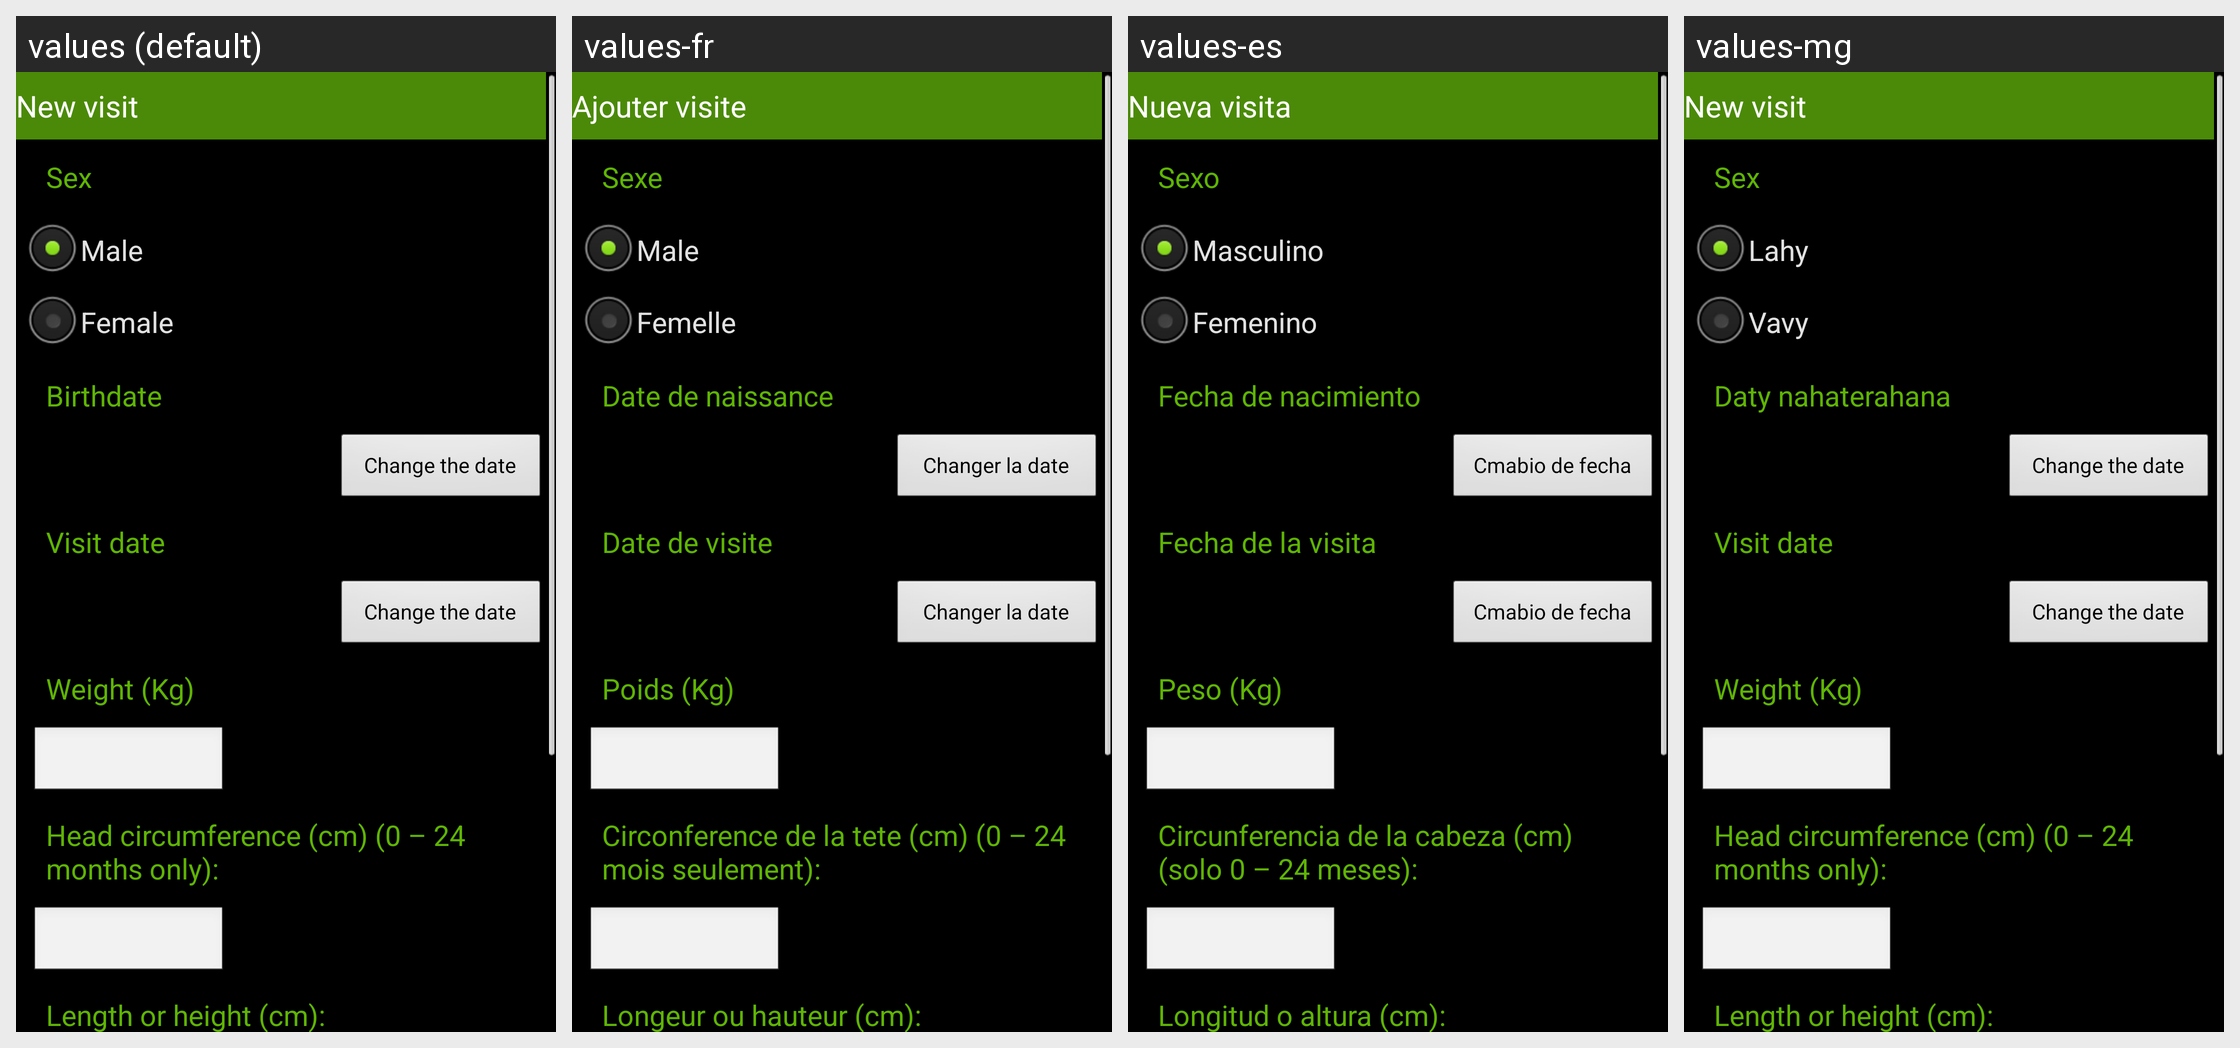

Locale-by-locale string values for the Android screen shown in this grid:
Android screen res/layout/visit_new.xml rendered under 4 locales, left to right: values (default), values-fr, values-es, values-mg. Device: Nexus 5 (rendered at 1080×1920; each locale shown at half size, 540×960, under a caption strip naming it); theme android:Theme.NoTitleBar.
Strings drawn on this screen, with the default value and each locale's value (text and hints the layout hard-codes, and strings that could not be matched under every locale, appear in the picture but are not listed):

visit_new_menu_title
  values: New visit
  values-fr: Ajouter visite
  values-es: Nueva visita
  values-mg: New visit

visit_new_menu_sex
  values: Sex
  values-fr: Sexe
  values-es: Sexo
  values-mg: Sex

visit_new_menu_sex_male
  values: Male
  values-fr: Male
  values-es: Masculino
  values-mg: Lahy

visit_new_menu_sex_female
  values: Female
  values-fr: Femelle
  values-es: Femenino
  values-mg: Vavy

visit_new_menu_birthdate
  values: Birthdate
  values-fr: Date de naissance
  values-es: Fecha de nacimiento
  values-mg: Daty nahaterahana

visit_new_menu_button_change_the_date
  values: Change the date
  values-fr: Changer la date
  values-es: Cmabio de fecha
  values-mg: Change the date

visit_new_menu_visitdate
  values: Visit date
  values-fr: Date de visite
  values-es: Fecha de la visita
  values-mg: Visit date

visit_new_menu_weight
  values: Weight (Kg)
  values-fr: Poids (Kg)
  values-es: Peso (Kg)
  values-mg: Weight (Kg)

visit_new_menu_head_circunference
  values: Head circumference (cm) (0 – 24 months only):
  values-fr: Circonference de la tete (cm) (0 – 24 mois seulement):
  values-es: Circunferencia de la cabeza (cm) (solo 0 – 24 meses):
  values-mg: Head circumference (cm) (0 – 24 months only):

visit_new_menu_length
  values: Length or height (cm):
  values-fr: Longeur ou hauteur (cm):
  values-es: Longitud o altura (cm):
  values-mg: Length or height (cm):
